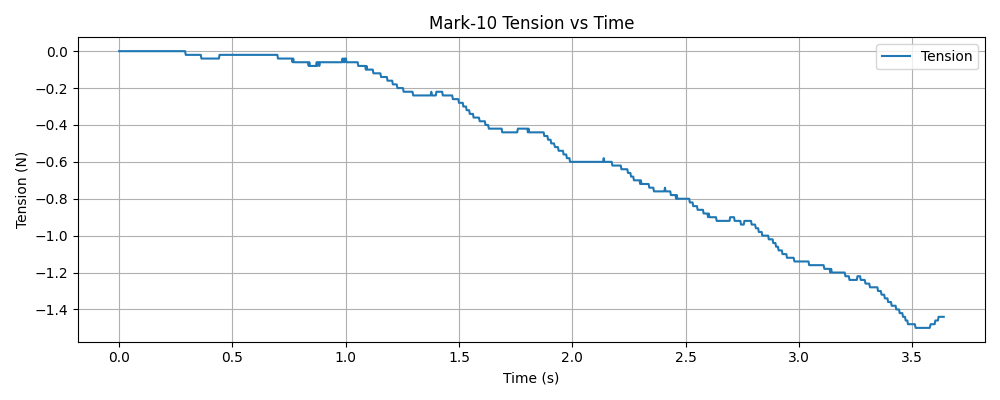

The data file committed next to this chart (first rows):
timestamp, tension (N)
1765240668, 0.000000
1765240668, 0.000000
1765240668, 0.000000
1765240668, 0.000000
1765240668, 0.000000
1765240668, 0.000000
1765240668, 0.000000
1765240668, 0.000000
1765240668, 0.000000
1765240668, 0.000000
1765240668, 0.000000
1765240668, 0.000000
1765240668, 0.000000
1765240668, 0.000000
1765240668, 0.000000
1765240668, 0.000000
1765240668, 0.000000
1765240668, 0.000000
1765240668, 0.000000
1765240668, 0.000000
1765240668, 0.000000
1765240668, 0.000000
1765240668, 0.000000
1765240668, 0.000000
1765240668, 0.000000
1765240668, 0.000000
1765240668, 0.000000
1765240668, 0.000000
1765240668, 0.000000
1765240668, 0.000000
1765240668, 0.000000
1765240668, 0.000000
1765240668, 0.000000
1765240668, 0.000000
1765240668, 0.000000
1765240668, 0.000000
1765240668, 0.000000
1765240668, 0.000000
1765240668, 0.000000
1765240668, 0.000000
1765240668, 0.000000
1765240668, 0.000000
1765240668, 0.000000
1765240668, 0.000000
1765240668, 0.000000
1765240668, 0.000000
1765240668, 0.000000
1765240668, 0.000000
1765240668, 0.000000
1765240668, 0.000000
1765240668, 0.000000
1765240668, 0.000000
1765240668, 0.000000
1765240668, 0.000000
1765240668, 0.000000
1765240668, 0.000000
1765240668, 0.000000
1765240668, 0.000000
1765240668, 0.000000
1765240668, 0.000000
... 1,187 more rows
